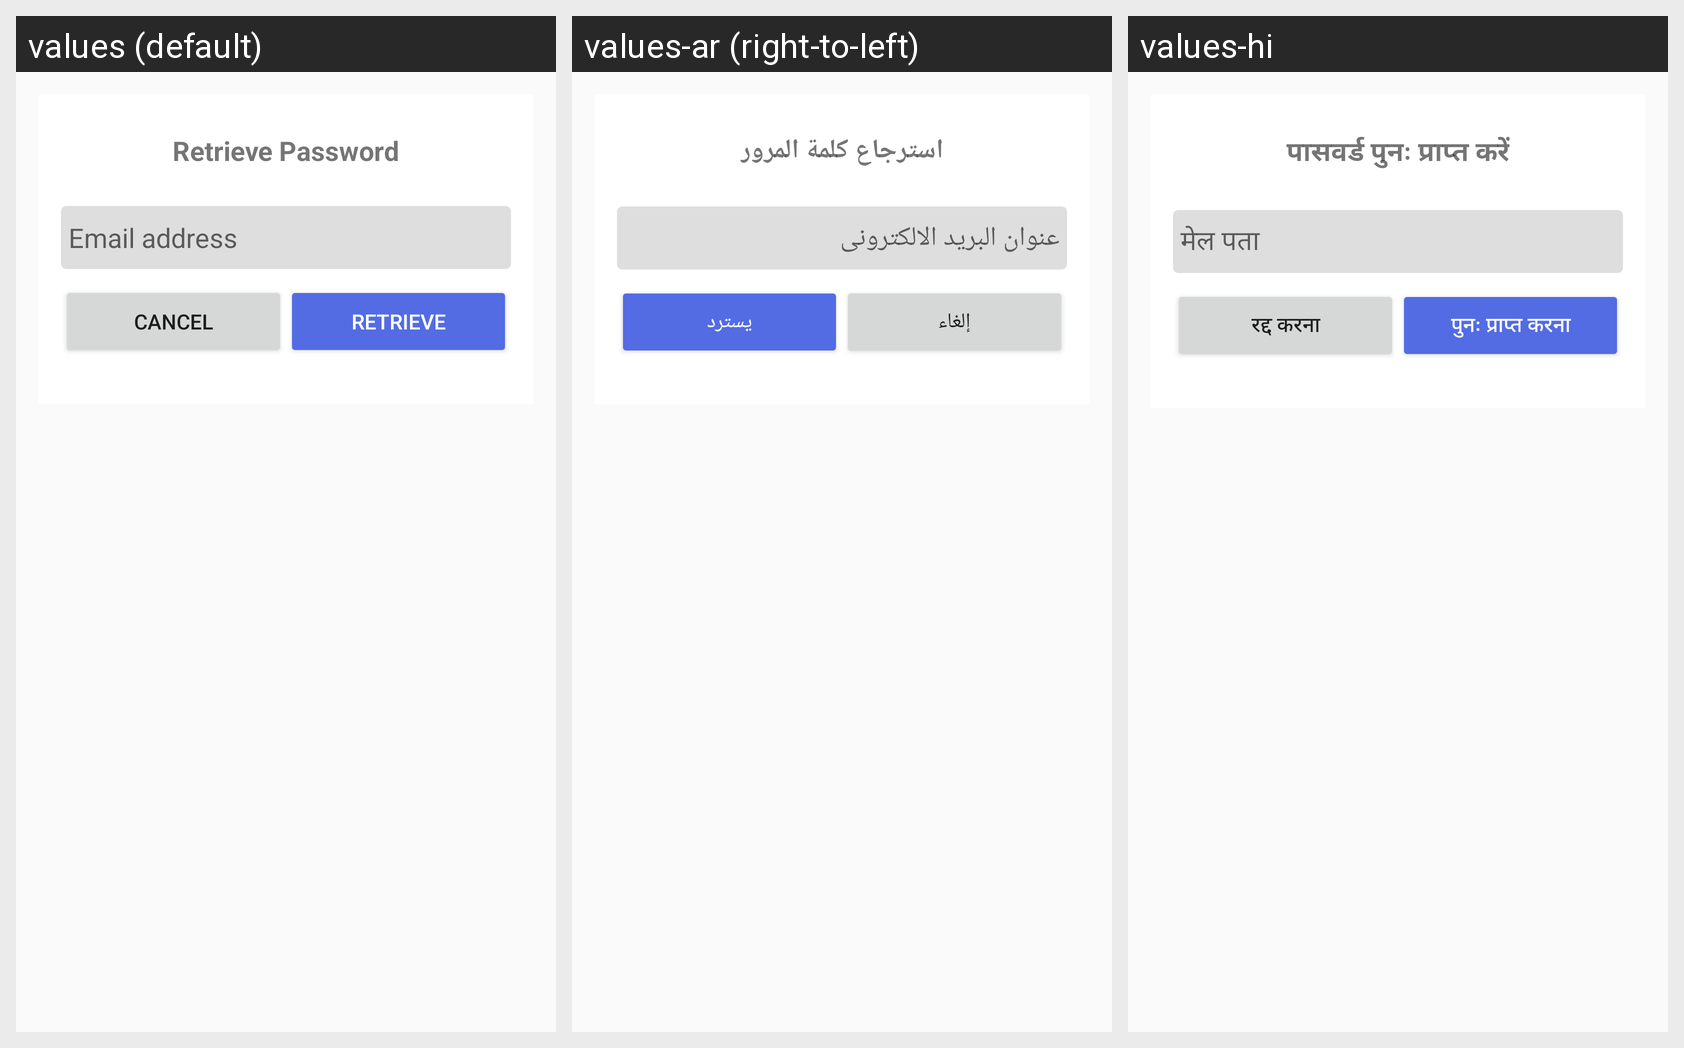

Locale-by-locale string values for the Android screen shown in this grid:
Android screen res/layout/dialog_forget.xml rendered under 3 locales, left to right: values (default), values-ar (right-to-left), values-hi. Device: Nexus 5 (rendered at 1080×1920; each locale shown at half size, 540×960, under a caption strip naming it); theme AppTheme.
Strings drawn on this screen, with the default value and each locale's value (text and hints the layout hard-codes, and strings that could not be matched under every locale, appear in the picture but are not listed):

retrieve_password
  values: Retrieve Password
  values-ar: استرجاع كلمة المرور
  values-hi: पासवर्ड पुनः प्राप्त करें

email_address
  values: Email address
  values-ar: عنوان البريد الالكترونى
  values-hi: मेल पता

cancl
  values: Cancel
  values-ar: إلغاء
  values-hi: रद्द करना

retrieve
  values: Retrieve
  values-ar: يسترد
  values-hi: पुनः प्राप्त करना
